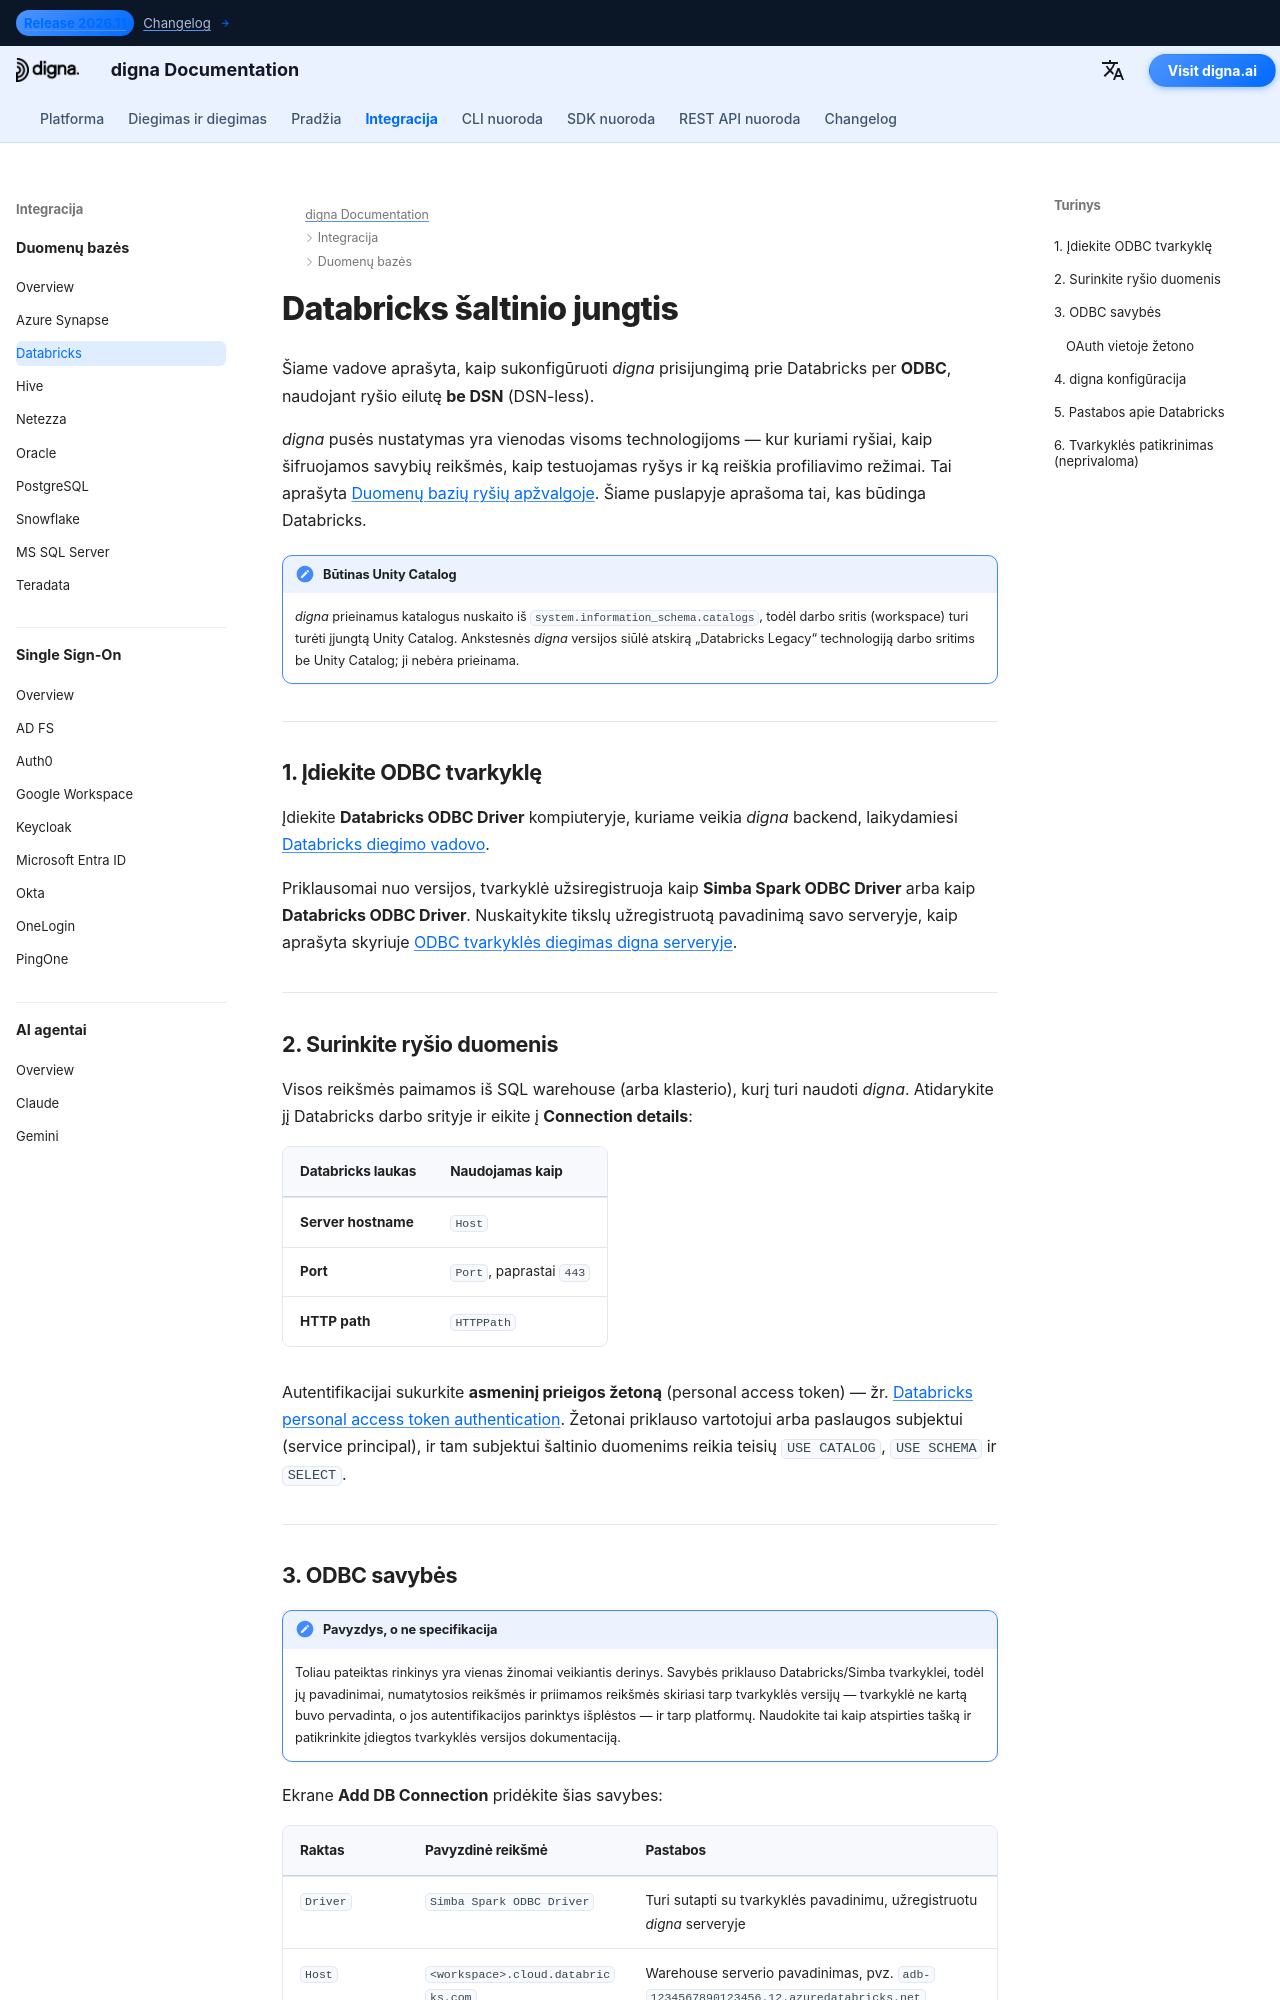

repository: dignaai/digna-docs · page: lt/databases/databricks_connector_guide/index.html · generator: mkdocs

---
title: Databricks jungtis – duomenų bazės integracija | digna dokumentacija
description: Sukonfigūruokite digna prisijungimą prie Databricks su Unity Catalog per ODBC naudojant ryšio eilutę be DSN. Apima Databricks ODBC tvarkyklę, asmeninius prieigos žetonus, HTTP kelią ir digna pusės ryšio nustatymus.
image: /assets/logo_square.png
---

# Databricks šaltinio jungtis

Šiame vadove aprašyta, kaip sukonfigūruoti *digna* prisijungimą prie Databricks per **ODBC**,
naudojant ryšio eilutę **be DSN** (DSN-less).

*digna* pusės nustatymas yra vienodas visoms technologijoms — kur kuriami ryšiai, kaip
šifruojamos savybių reikšmės, kaip testuojamas ryšys ir ką reiškia profiliavimo režimai. Tai
aprašyta [Duomenų bazių ryšių apžvalgoje](overview.md). Šiame puslapyje aprašoma tai, kas būdinga
Databricks.

!!! note "Būtinas Unity Catalog"

    *digna* prieinamus katalogus nuskaito iš `system.information_schema.catalogs`, todėl darbo
    sritis (workspace) turi turėti įjungtą Unity Catalog. Ankstesnės *digna* versijos siūlė
    atskirą „Databricks Legacy“ technologiją darbo sritims be Unity Catalog; ji nebėra prieinama.

---

## 1. Įdiekite ODBC tvarkyklę {: #1-install-the-odbc-driver }

Įdiekite **Databricks ODBC Driver** kompiuteryje, kuriame veikia *digna* backend, laikydamiesi
[Databricks diegimo vadovo](https://docs.databricks.com/aws/en/integrations/odbc/).

Priklausomai nuo versijos, tvarkyklė užsiregistruoja kaip **Simba Spark ODBC Driver** arba kaip
**Databricks ODBC Driver**. Nuskaitykite tikslų užregistruotą pavadinimą savo serveryje, kaip
aprašyta skyriuje [ODBC tvarkyklės diegimas digna serveryje](overview.md#install-the-driver).

---
